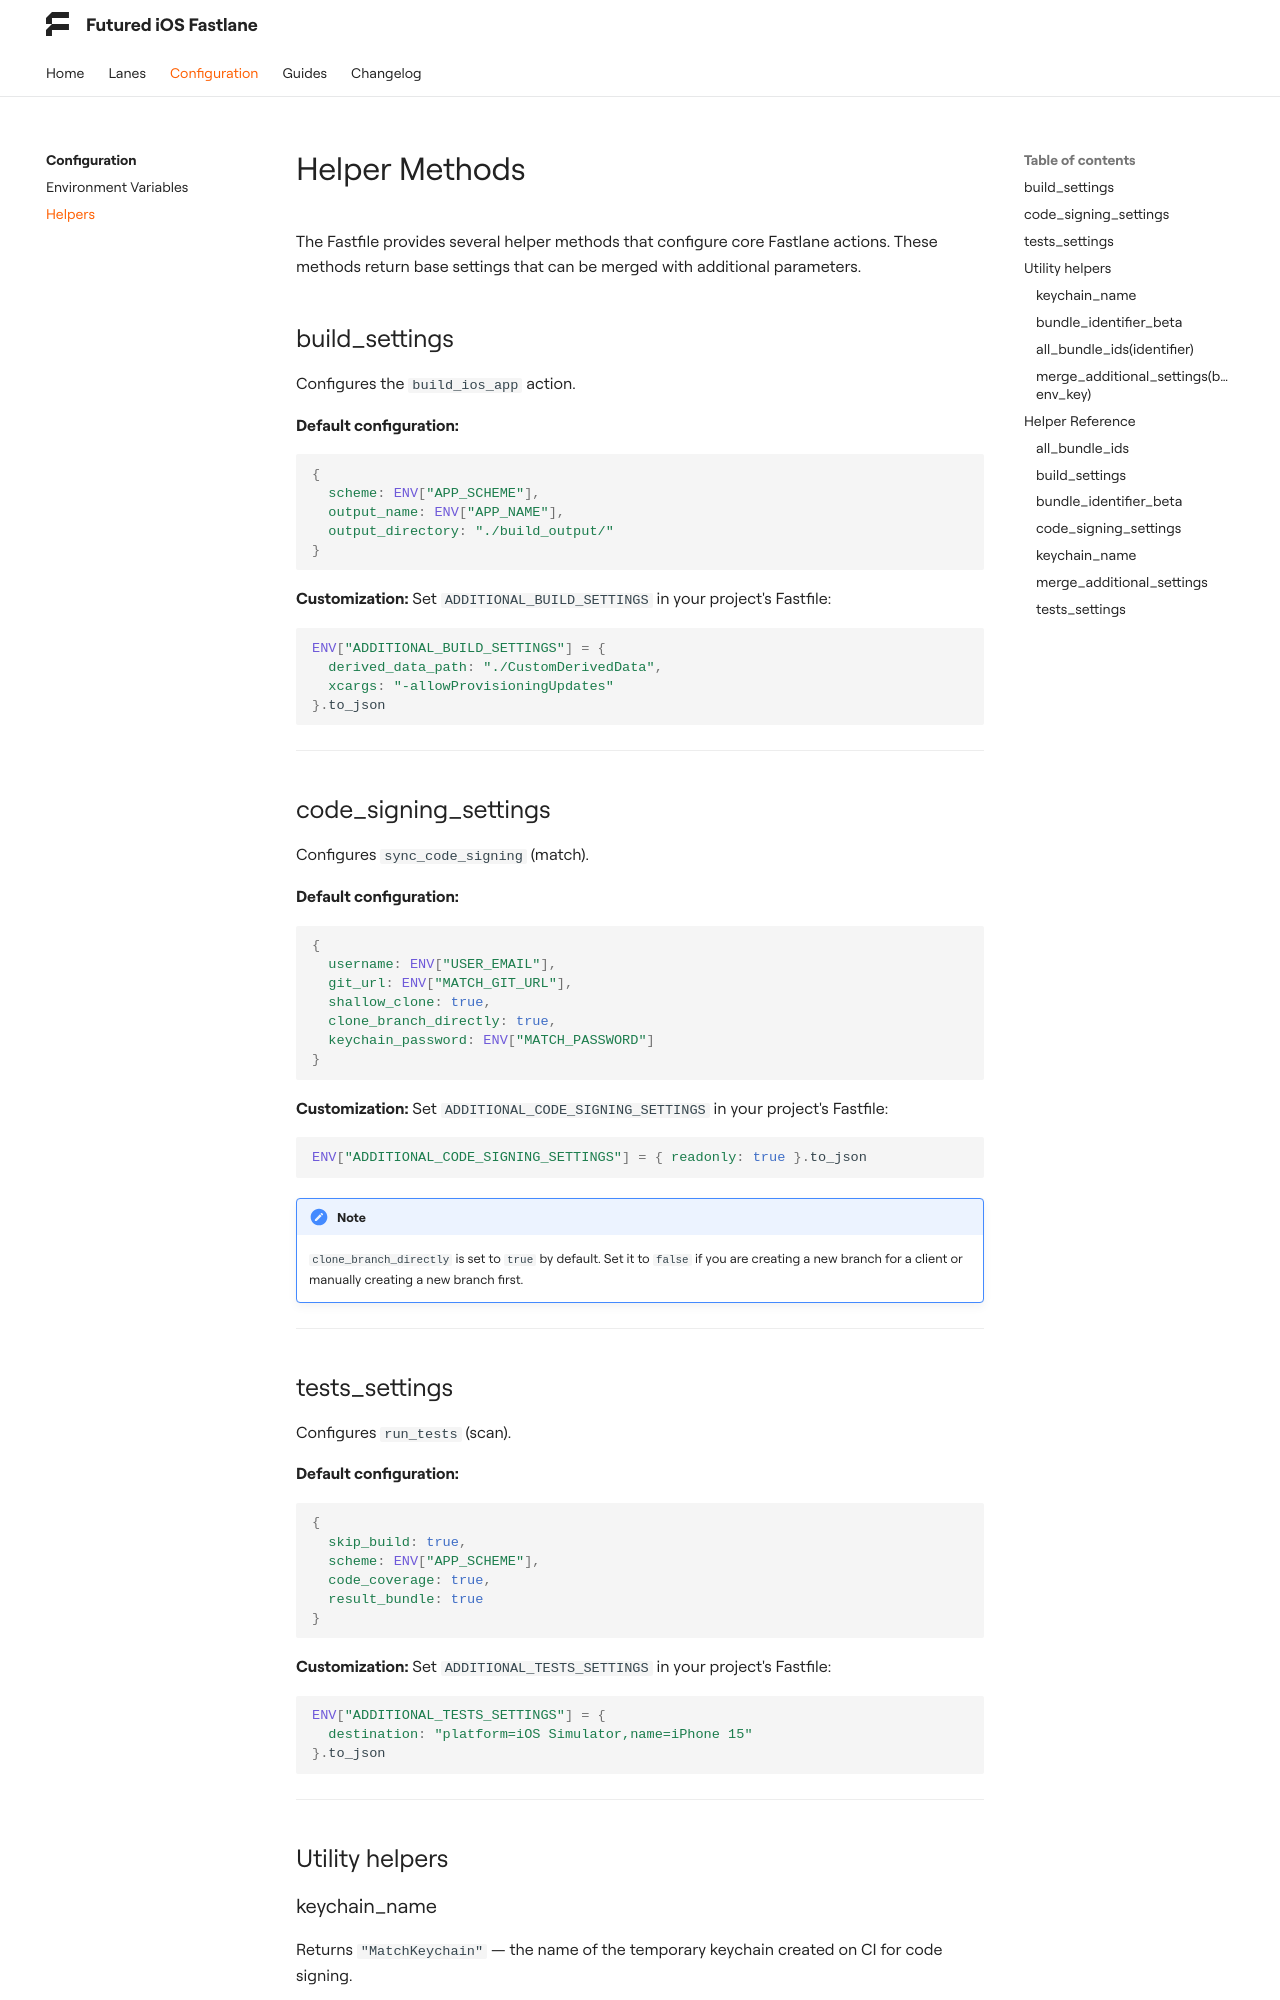

repository: futuredapp/FTFastlane · page: 2.0.1/configuration/helpers/index.html · generator: mkdocs

# Helper Methods

The Fastfile provides several helper methods that configure core Fastlane actions. These methods return base settings that can be merged with additional parameters.

## build_settings

Configures the `build_ios_app` action.

**Default configuration:**

```ruby
{
  scheme: ENV["APP_SCHEME"],
  output_name: ENV["APP_NAME"],
  output_directory: "./build_output/"
}
```

**Customization:** Set `ADDITIONAL_BUILD_SETTINGS` with a JSON string to merge additional parameters.

```bash
ADDITIONAL_BUILD_SETTINGS='{"derived_data_path": "./CustomDerivedData", "xcargs": "-allowProvisioningUpdates"}'
```

---
